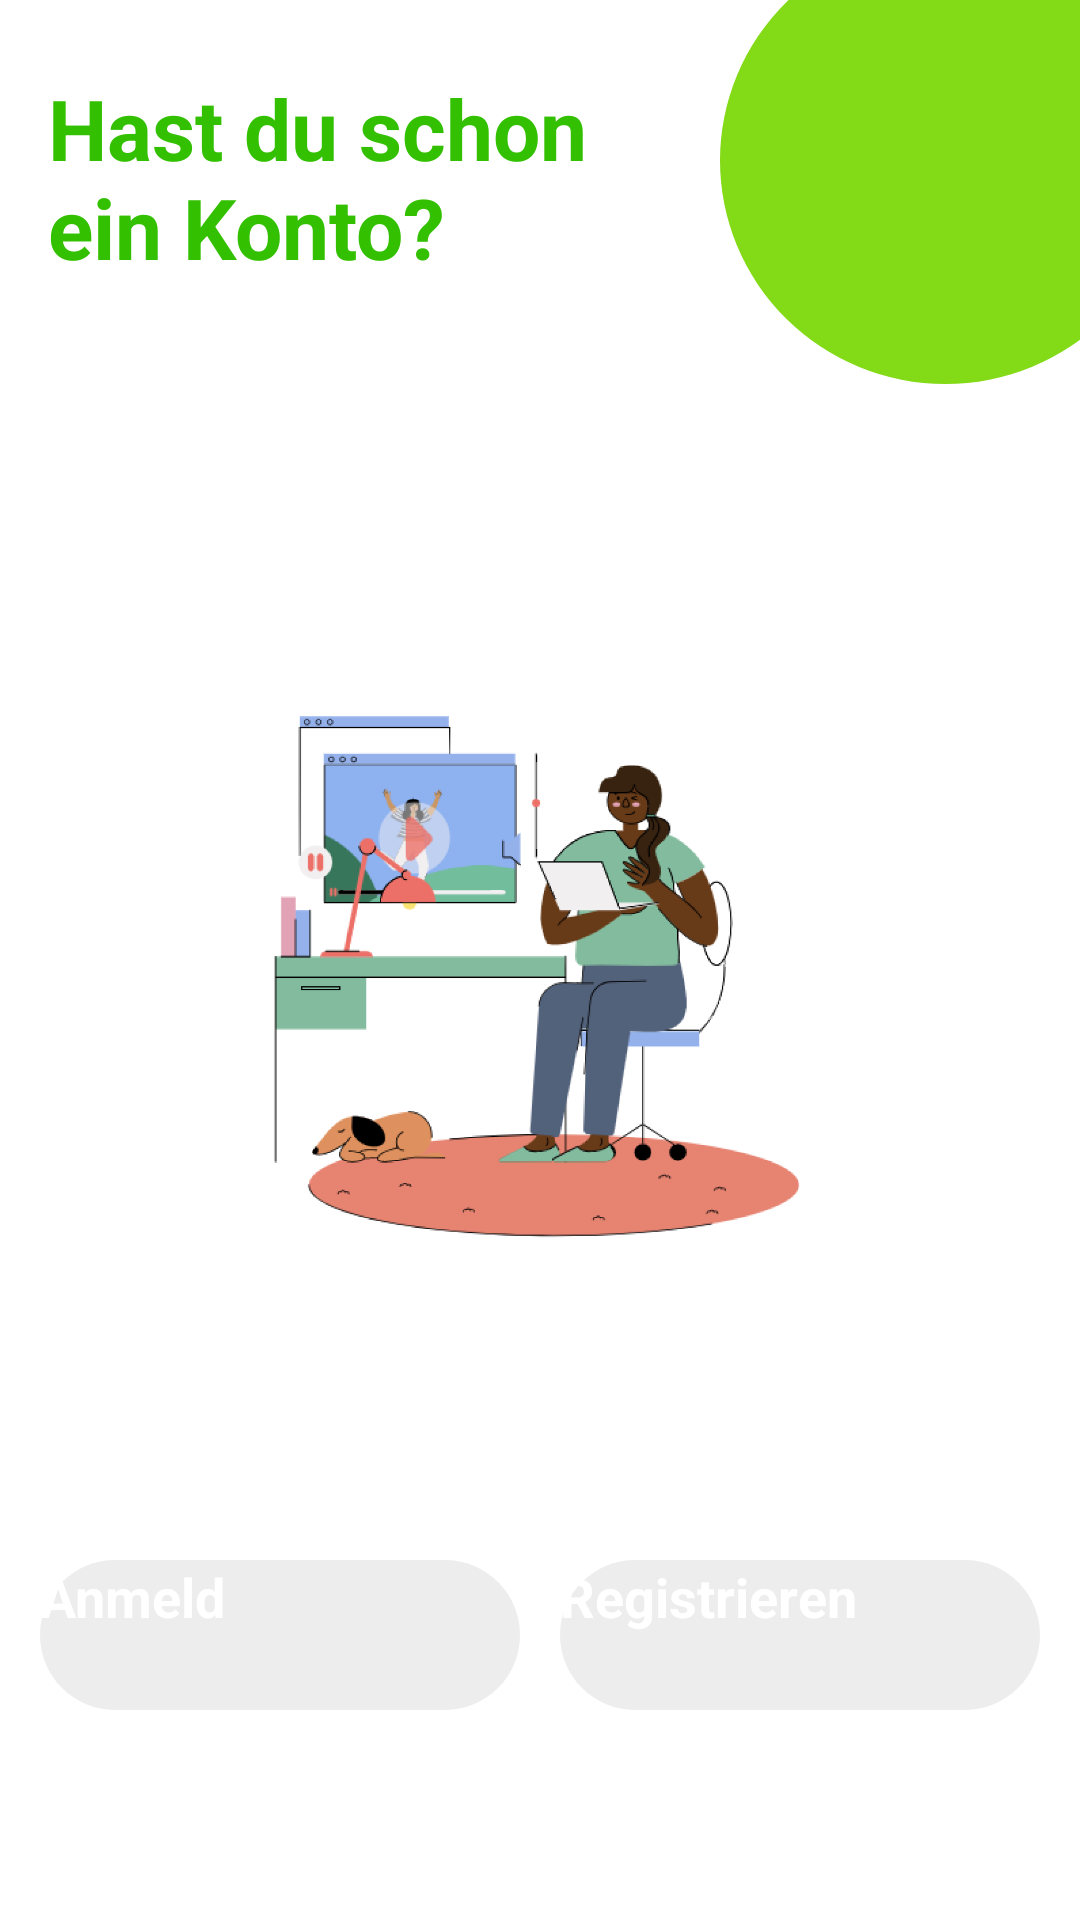

Here is an Android app screen rendered from its layout file. Give the layout XML and the strings, colors and styles it references.
<!-- AndroidManifest.xml: application theme Theme.GermanLanguageApp -->
<!-- res/layout/activity_login_or_register.xml -->
<?xml version="1.0" encoding="utf-8"?>
<layout xmlns:android="http://schemas.android.com/apk/res/android"
    xmlns:app="http://schemas.android.com/apk/res-auto">

    <data>
        <variable
            name="viewModel"
            type="com.projects.germanlanguageapp.ui.loginorregister.LoginOrRegisterViewModel" />
    </data>

    <androidx.constraintlayout.widget.ConstraintLayout
        android:layout_width="match_parent"
        android:layout_height="match_parent"
        android:background="@color/white">

        <ImageView
            android:id="@+id/corner_image"
            android:layout_width="wrap_content"
            android:layout_height="wrap_content"
            app:layout_constraintTop_toTopOf="parent"
            app:layout_constraintRight_toRightOf="parent"
            android:src="@drawable/corner_image"/>

        <TextView
            android:id="@+id/sign_in_text"
            android:layout_width="0dp"
            android:layout_height="wrap_content"
            app:layout_constraintTop_toTopOf="parent"
            app:layout_constraintLeft_toLeftOf="parent"
            app:layout_constraintRight_toLeftOf="@id/corner_image"
            android:padding="16dp"
            android:layout_marginVertical="8dp"
            android:text="Hast du schon ein Konto?"
            android:textSize="28dp"
            android:textColor="@color/colorPrimary"
            android:textStyle="bold" />

        <ImageView
            android:id="@+id/image"
            android:layout_width="0dp"
            android:layout_height="0dp"
            app:layout_constraintTop_toBottomOf="@id/corner_image"
            app:layout_constraintBottom_toTopOf="@id/button_1"
            app:layout_constraintLeft_toLeftOf="parent"
            app:layout_constraintRight_toRightOf="parent"
            android:src="@drawable/the_little_things_working"
            />

        <Button
            android:id="@+id/button_1"
            android:layout_width="160dp"
            android:layout_height="50dp"
            app:layout_constraintTop_toBottomOf="@id/image"
            app:layout_constraintBottom_toBottomOf="parent"
            app:layout_constraintLeft_toLeftOf="parent"
            app:layout_constraintRight_toLeftOf="@id/button_2"
            android:background="@drawable/button_rounded"
            android:textColor="@color/white"
            android:textStyle="bold"
            android:textSize="18dp"
            android:text="Anmeld"
            android:textAllCaps="false"
            android:layout_marginBottom="70dp"
            android:onClick="@{()->viewModel.openLoginActivity()}"/>

        <Button
            android:id="@+id/button_2"
            android:layout_width="160dp"
            android:layout_height="50dp"
            app:layout_constraintTop_toBottomOf="@id/image"
            app:layout_constraintBottom_toBottomOf="parent"
            app:layout_constraintLeft_toRightOf="@id/button_1"
            app:layout_constraintRight_toRightOf="parent"
            android:background="@drawable/button_rounded"
            android:textColor="@color/white"
            android:textStyle="bold"
            android:textSize="18dp"
            android:text="Registrieren"
            android:textAllCaps="false"
            android:layout_marginBottom="70dp"
            android:onClick="@{()->viewModel.openRegisterActivity()}"/>




    </androidx.constraintlayout.widget.ConstraintLayout>
</layout>
<!-- resources referenced by this layout -->
<resources>
  <color name="colorPrimary">#32C000</color>
  <color name="white">#FFFFFFFF</color>
  <!-- drawable button_rounded (drawable) -->
  <?xml version="1.0" encoding="utf-8"?>
  <shape xmlns:android="http://schemas.android.com/apk/res/android">
  
      <corners android:radius="32dp"/>
      <solid android:color="@color/brown_90"/>
  
  </shape>
  <!-- drawable corner_image (drawable) -->
  <vector xmlns:android="http://schemas.android.com/apk/res/android"
      android:width="120dp"
      android:height="128dp"
      android:viewportWidth="120"
      android:viewportHeight="128">
    <path
        android:pathData="M0,53.5a75.14,74.5 0,1 0,150.28 0a75.14,74.5 0,1 0,-150.28 0z"
        android:fillColor="#83DA16"/>
  </vector>
  <!-- drawable the_little_things_working: png bitmap (drawable-nodpi, 142198 bytes) -->
  <style name="Theme.GermanLanguageApp" parent="Theme.MaterialComponents.DayNight.NoActionBar">
          
          <item name="colorPrimary">@color/colorPrimary</item>
          <item name="colorPrimaryVariant">@color/colorPrimary</item>
          <item name="colorOnPrimary">@color/white</item>
          
          <item name="colorSecondary">@color/colorSecondary</item>
          <item name="colorSecondaryVariant">@color/colorSecondary</item>
          <item name="colorOnSecondary">@color/black</item>
          
          <item name="android:statusBarColor">?attr/colorPrimary</item>
          
      </style>
  <color name="brown_90">#E6ECECEC</color>
  <color name="colorSecondary">#83DA16</color>
  <color name="black">#FF000000</color>
</resources>
